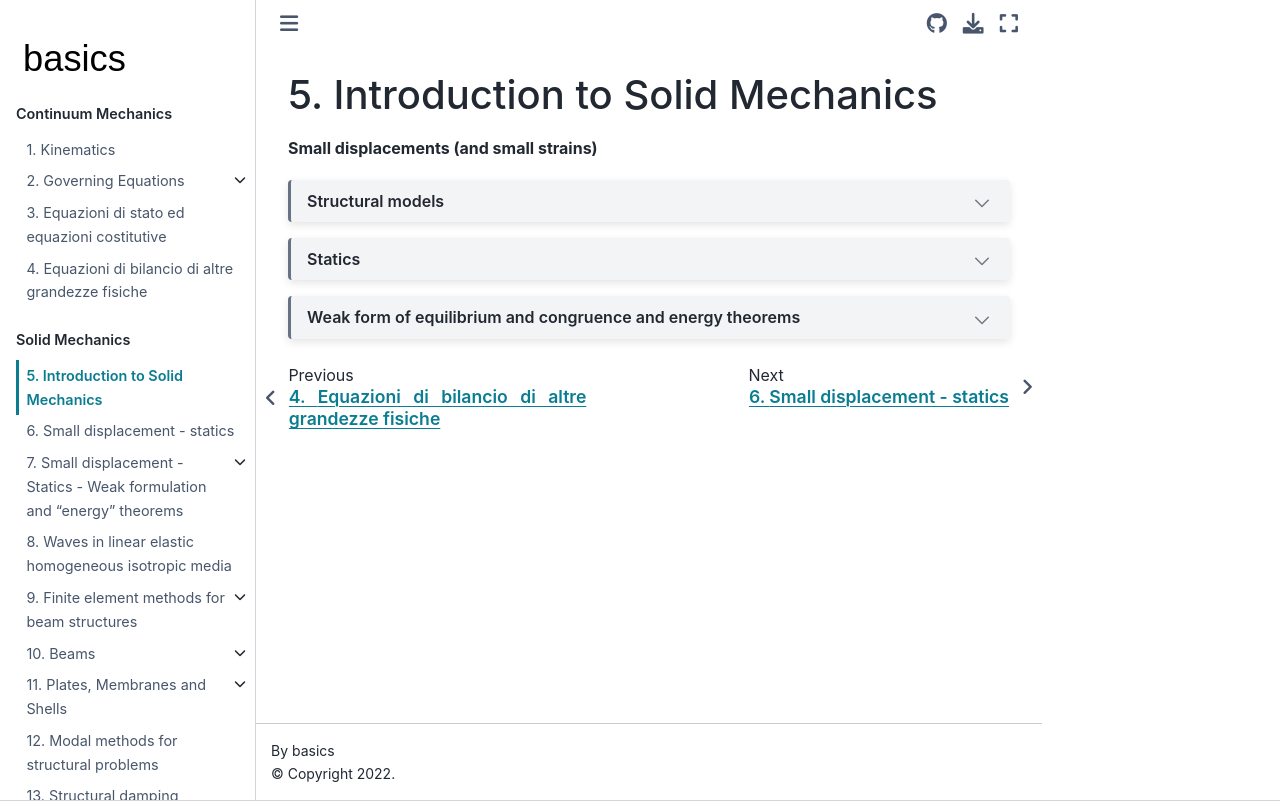

repository: Basics2022/bbooks-physics-continuum-mechanics · page: ch/solids/intro.html · generator: jekyll

(solid-mechanics:intro)=
# Introduction to Solid Mechanics
